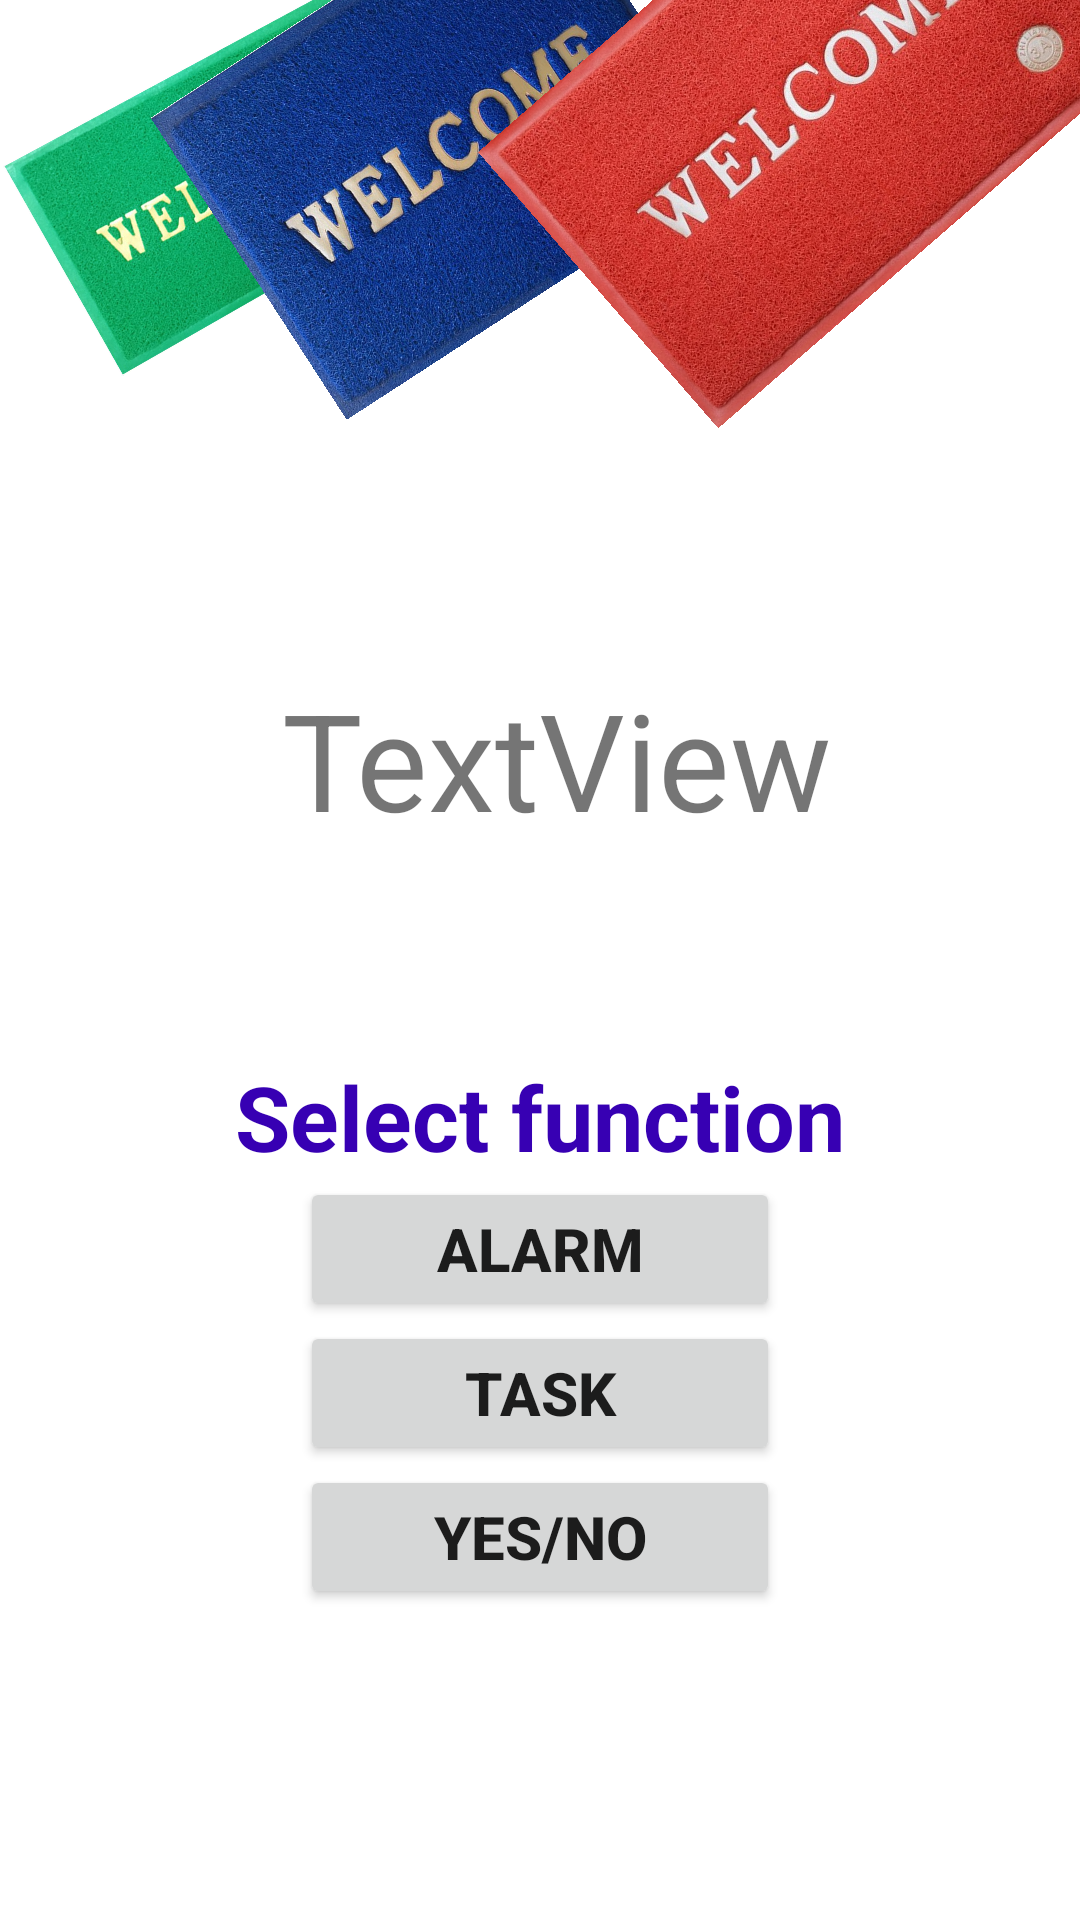

Here is an Android app screen rendered from its layout file. Give the layout XML and the strings, colors and styles it references.
<!-- AndroidManifest.xml: application theme Theme.AppMulti -->
<!-- res/layout/activity_main2.xml -->
<?xml version="1.0" encoding="utf-8"?>
<RelativeLayout xmlns:android="http://schemas.android.com/apk/res/android"
    xmlns:app="http://schemas.android.com/apk/res-auto"
    xmlns:tools="http://schemas.android.com/tools"
    android:layout_width="match_parent"
    android:layout_height="match_parent"
    tools:context=".MainActivity">


    <LinearLayout
        android:id="@+id/linearLayout"
        android:layout_width="match_parent"
        android:layout_height="251dp"
        android:layout_alignParentStart="true"
        android:layout_alignParentTop="true"
        android:layout_gravity="center"
        android:layout_marginTop="352dp"
        android:orientation="vertical"
        app:layout_constraintBottom_toBottomOf="parent"
        app:layout_constraintEnd_toEndOf="parent"
        app:layout_constraintHorizontal_bias="0.511"
        app:layout_constraintStart_toStartOf="parent"
        app:layout_constraintTop_toTopOf="parent"
        app:layout_constraintVertical_bias="0.07"
        tools:ignore="MissingConstraints">

        <TextView
            android:layout_width="wrap_content"
            android:layout_height="wrap_content"
            android:layout_gravity="center"
            android:text="Select function"
            android:textAlignment="center"
            android:textColor="@color/purple_700"
            android:textSize="30sp"
            android:textStyle="bold"

            tools:ignore="HardcodedText" />

        <Button
            android:id="@+id/but_alarm"
            android:layout_width="160dp"
            android:layout_height="wrap_content"
            android:layout_gravity="center"
            android:text="@string/button_Alarm"
            android:textAlignment="center"
            android:textSize="20sp"
            android:textStyle="bold" />


        <Button
            android:id="@+id/but_task"
            android:layout_width="160dp"
            android:layout_height="wrap_content"
            android:layout_gravity="center"
            android:text="@string/task"
            android:textAlignment="center"

            android:textSize="20sp"
            android:textStyle="bold" />

        <Button
            android:id="@+id/but_yes_no"
            android:layout_width="160dp"
            android:layout_height="wrap_content"
            android:layout_gravity="center"
            android:text="YES/NO"
            android:textAlignment="center"

            android:textSize="20sp"
            android:textStyle="bold"
            tools:ignore="HardcodedText" />

    </LinearLayout>

    <TextView
        android:id="@+id/textView2"
        android:layout_width="360dp"
        android:layout_height="190dp"
        android:layout_alignParentStart="true"


        android:layout_alignParentTop="true"
        android:layout_alignParentEnd="true"
        android:layout_centerInParent="true"

        android:layout_gravity="center"

        android:layout_marginStart="31dp"
        android:layout_marginTop="158dp"
        android:layout_marginEnd="20dp"

        android:gravity="center"
        android:text="TextView"
        android:textAlignment="center"
        android:textAllCaps="false"
        android:textSize="45sp"
        tools:ignore="HardcodedText" />

    <ImageView
        android:id="@+id/imageView"
        android:layout_width="124dp"
        android:layout_height="104dp"
        android:layout_alignParentStart="true"
        android:layout_alignParentTop="true"
        android:layout_marginStart="14dp"
        android:layout_marginTop="8dp"
        android:rotation="-29"
        android:rotationY="4"
        app:srcCompat="@drawable/welcome1"
        android:contentDescription="TODO"
        tools:ignore="ContentDescription,HardcodedText" />

    <ImageView
        android:id="@+id/imageView3"
        android:layout_width="224dp"
        android:layout_height="120dp"
        android:layout_alignParentTop="true"
        android:layout_alignParentEnd="true"
        android:layout_centerHorizontal="true"
        android:layout_marginTop="-13dp"
        android:layout_marginEnd="100dp"
        android:rotation="-33"
        app:srcCompat="@drawable/wel2"
        android:contentDescription="@string/todo" />

    <ImageView
        android:id="@+id/imageView4"
        android:layout_width="221dp"
        android:layout_height="122dp"
        android:layout_alignParentTop="true"
        android:layout_alignParentEnd="true"
        android:layout_marginTop="-27dp"
        android:layout_marginEnd="-22dp"
        android:rotation="-41"
        app:srcCompat="@drawable/wel3"
        android:contentDescription="@string/string_todo" />


</RelativeLayout>
<!-- resources referenced by this layout -->
<resources>
  <!-- drawable wel2: jpg bitmap (drawable-v24, 238110 bytes) -->
  <!-- drawable wel3: jpg bitmap (drawable-v24, 178980 bytes) -->
  <!-- drawable welcome1: jpg bitmap (drawable-v24, 69111 bytes) -->
  <string name="button_Alarm">Alarm</string>
  <string name="string_todo" />
  <string name="task">Task</string>
  <string name="todo">TODO</string>
  <style name="Theme.AppMulti" parent="Theme.MaterialComponents.DayNight.DarkActionBar">
          
          <item name="colorPrimary">@color/purple_500</item>
          <item name="colorPrimaryVariant">@color/purple_700</item>
          <item name="colorOnPrimary">@color/white</item>
          
          <item name="colorSecondary">@color/teal_200</item>
          <item name="colorSecondaryVariant">@color/teal_700</item>
          <item name="colorOnSecondary">@color/black</item>
          
          <item name="android:statusBarColor" tools:targetApi="l">?attr/colorPrimaryVariant</item>
          
      </style>
  <!-- not gathered from this repository: default colours our renderer supplied (Android Studio template values) -->
  <color name="purple_500">#FF6200EE</color>
  <color name="purple_700">#FF3700B3</color>
  <color name="teal_200">#FF03DAC5</color>
  <color name="teal_700">#FF018786</color>
  <color name="black">#FF000000</color>
  <color name="white">#FFFFFFFF</color>
</resources>
